Run: headless pygame with SDL's dummy video driver; simulated clock (each Clock.tick advances the game by its frame time, no real sleeping); random seed 0; keys injected as events and as key.get_pressed() state; mouse plan: one left click at the window centre at the start of phase 2, then a move to the lower-right quarter at the start of phase 3; restart key R tapped at the start of phases 3 and 4.
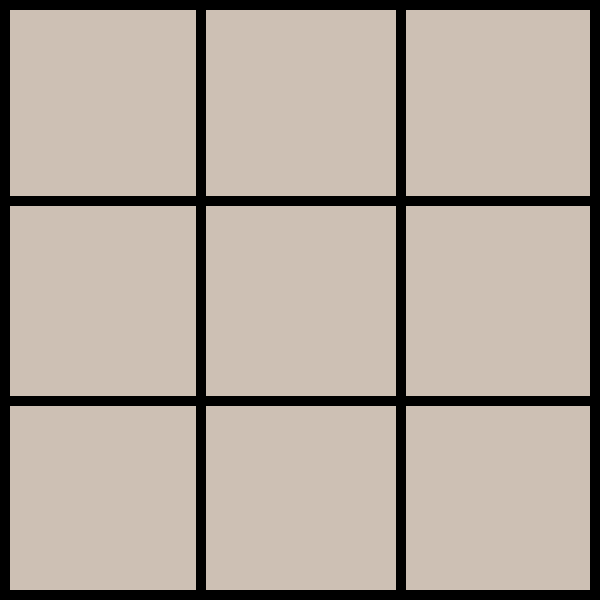
Frame 1 of 4 · flips 1–60 · no input
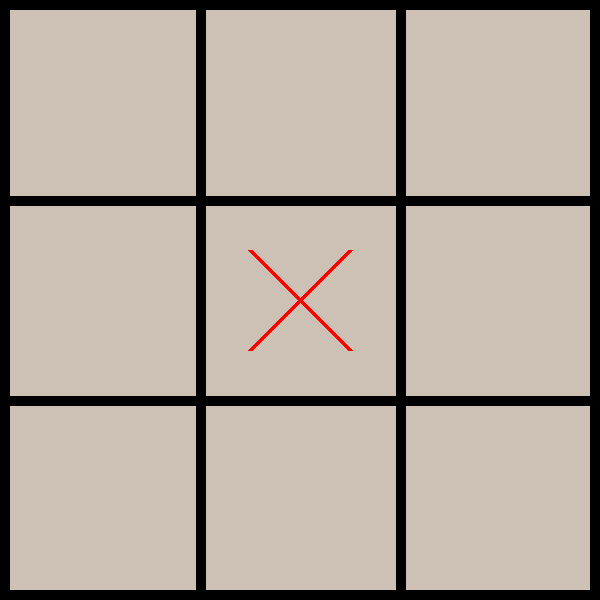
Frame 2 of 4 · flips 61–180 · clicked the window centre · tapped SPACE, RETURN · held RIGHT (→), D
Frame 3 of 4 · flips 181–300 · moved the mouse to the lower-right quarter · tapped R · held DOWN (↓), S · screen unchanged from frame 2, image omitted
Frame 4 of 4 · flips 301–420 · tapped R · held LEFT (←), A, UP (↑), W · screen unchanged from frame 3, image omitted

The pygame program that drew these frames:

import pygame

# Initialize Pygame
pygame.init()

# Constants
WIDTH, HEIGHT = 600, 600
ROWS, COLS = 3, 3
RECT_HEIGHT = HEIGHT // ROWS
RECT_WIDTH = WIDTH // COLS

# Colors
BEIGE = (205, 192, 180)
BLACK = (0, 0, 0)
RED = (255, 0, 0)
BLUE = (0, 0, 255)

OUTLINE_THICKNESS = 10

# Board state
Board = [None, None, None,
         None, None, None,
         None, None, None]

# Players
P1 = 'X'
P2 = 'O'

# Initialize screen
screen = pygame.display.set_mode((WIDTH, HEIGHT))
pygame.display.set_caption("Tic Tac Toe")

def draw_grid(screen):
    # Draw the grid lines
    for row in range(1, ROWS):
        y = row * RECT_HEIGHT
        pygame.draw.line(screen, BLACK, (0, y), (WIDTH, y), OUTLINE_THICKNESS)

    for col in range(1, COLS):
        x = col * RECT_WIDTH
        pygame.draw.line(screen, BLACK, (x, 0), (x, HEIGHT), OUTLINE_THICKNESS)

    pygame.draw.rect(screen, BLACK, (0, 0, WIDTH, HEIGHT), OUTLINE_THICKNESS)

def get_cell_index(mouse_pos):
    # Get the index of the cell based on mouse position
    x, y = mouse_pos
    col = x // RECT_WIDTH
    row = y // RECT_HEIGHT
    return row * COLS + col

def draw_symbol(screen, index, symbol):
    # Draw the player's symbol (X or O) on the board
    row = index // COLS
    col = index % COLS
    center_x = col * RECT_WIDTH + RECT_WIDTH // 2
    center_y = row * RECT_HEIGHT + RECT_HEIGHT // 2

    if symbol == 'X':
        pygame.draw.line(screen, RED,
                         (center_x - 50, center_y - 50),
                         (center_x + 50, center_y + 50), 5)
        pygame.draw.line(screen, RED,
                         (center_x + 50, center_y - 50),
                         (center_x - 50, center_y + 50), 5)
    elif symbol == 'O':
        pygame.draw.circle(screen, BLUE, (center_x, center_y), 50, 5)

def check_winner(board):
    # Check if there is a winner
    win_combinations = [
        [0, 1, 2], [3, 4, 5], [6, 7, 8],  # Rows
        [0, 3, 6], [1, 4, 7], [2, 5, 8],  # Columns
        [0, 4, 8], [2, 4, 6]              # Diagonals
    ]

    for combo in win_combinations:
        if board[combo[0]] == board[combo[1]] == board[combo[2]] and board[combo[0]] is not None:
            return board[combo[0]]

    return None

def is_board_full(board):
    # Check if the board is full
    return all(cell is not None for cell in board)

def display_end_screen(window, message):
    # Display the end screen with the result
    overlay = pygame.Surface((WIDTH, HEIGHT))
    overlay.set_alpha(180)
    overlay.fill((0, 0, 0))
    window.blit(overlay, (0, 0))

    end_font = pygame.font.SysFont("comicsans", 50, bold=True)
    text = end_font.render(message, True, (255, 255, 255))
    window.blit(
        text,
        (WIDTH // 2 - text.get_width() / 2, HEIGHT // 3 - text.get_height() // 2)
    )

    sub_font = pygame.font.SysFont("comicsans", 30, bold=True)
    sub_text = sub_font.render("Press R to Restart or Q to Quit", True, (200, 200, 200))
    window.blit(
        sub_text,
        (WIDTH / 2 - sub_text.get_width() // 2, HEIGHT // 2)
    )

    pygame.display.update()

def main_Tic_Tac_Toe():
    global Board

    screen.fill(BEIGE)
    draw_grid(screen)

    Board = [None] * 9
    running = True
    current_player = P1
    game_over = False

    while running:
        for event in pygame.event.get():
            if event.type == pygame.QUIT:
                running = False
                pygame.quit()
                exit()

            if game_over:
                if event.type == pygame.KEYDOWN:
                    if event.key == pygame.K_r:
                        Board = [None] * 9
                        screen.fill(BEIGE)
                        draw_grid(screen)
                        current_player = P1
                        game_over = False
                    if event.key == pygame.K_q or event.key == pygame.K_ESCAPE:
                        running = False
                        pygame.quit()
                        exit()
                continue

            if event.type == pygame.MOUSEBUTTONDOWN:
                mouse_pos = pygame.mouse.get_pos()
                cell_index = get_cell_index(mouse_pos)

                if Board[cell_index] is None:
                    Board[cell_index] = current_player
                    draw_symbol(screen, cell_index, current_player)

                    winner = check_winner(Board)
                    if winner:
                        display_end_screen(screen, f"{winner} Wins!")
                        game_over = True
                    elif is_board_full(Board):
                        display_end_screen(screen, "It's a tie!")
                        game_over = True
                    else:
                        current_player = P2 if current_player == P1 else P1

                    pygame.display.flip()

        pygame.display.flip()

if __name__ == "__main__":
    main_Tic_Tac_Toe()
